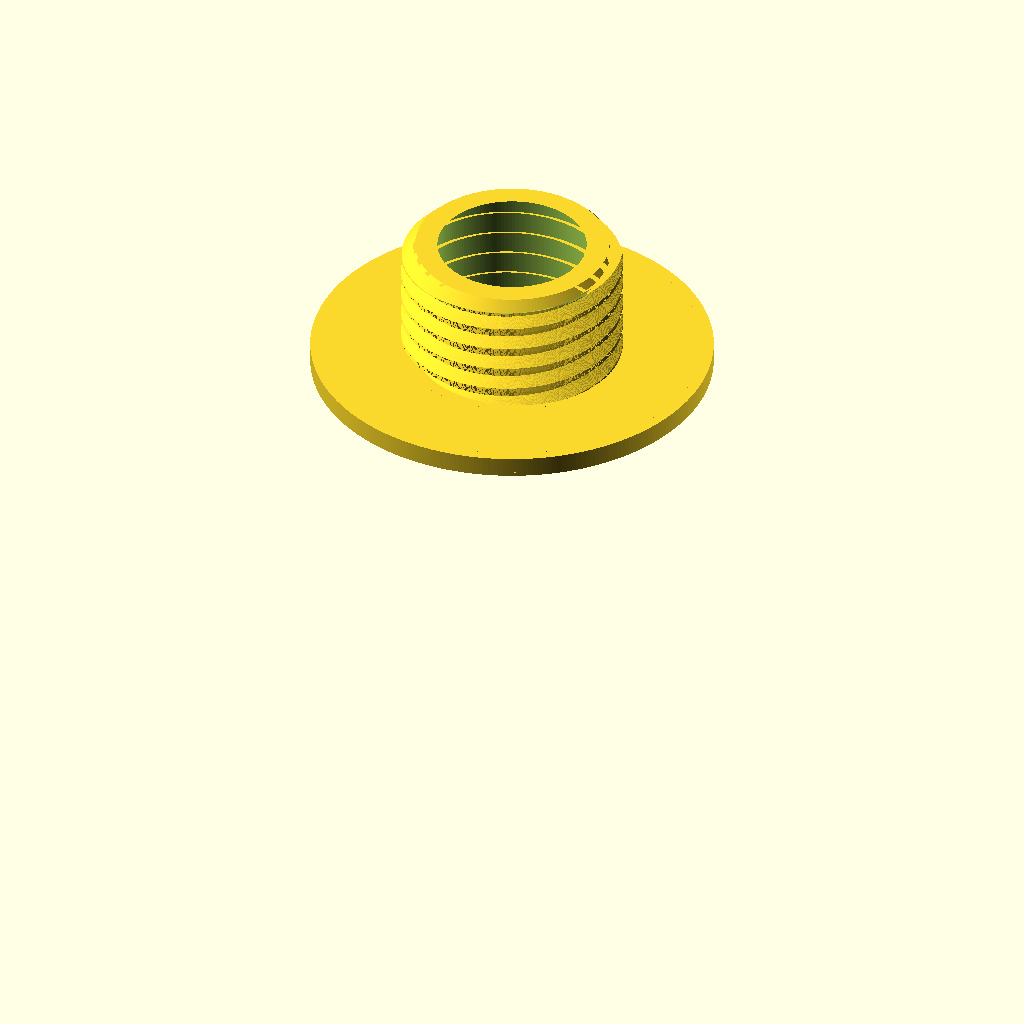
Cell 1 — every parameter at its default value.
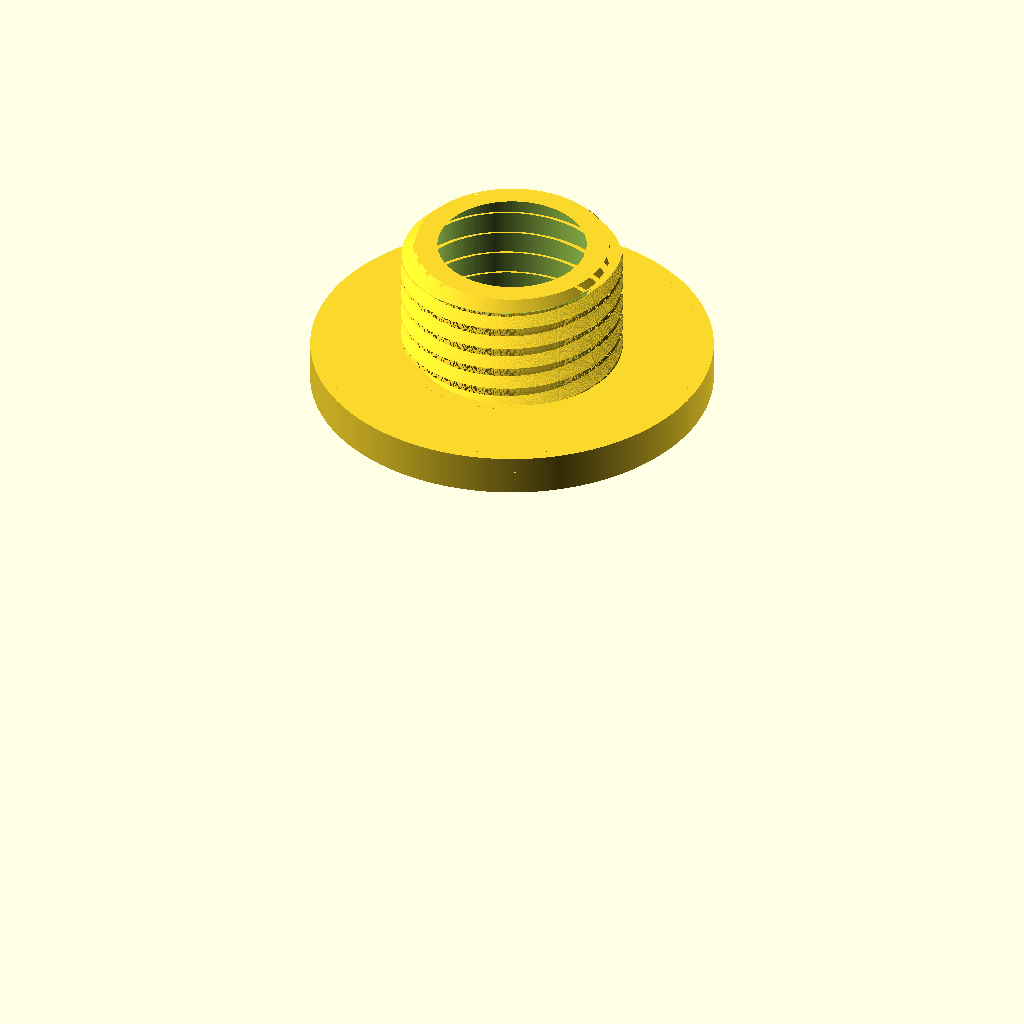
Cell 2: base_keep = 5.04 (everything else at default).
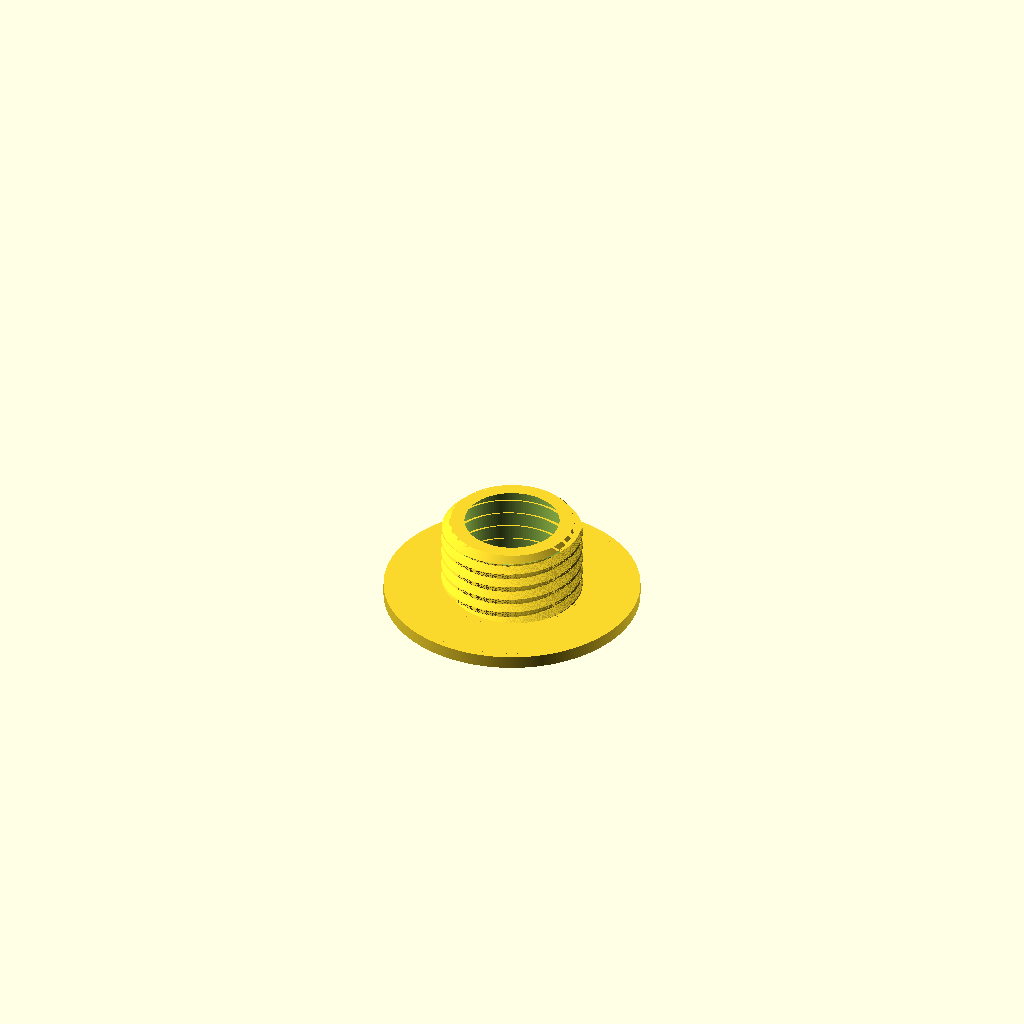
Cell 3: z_top = 170 (everything else at default).
All cells are drawn from the same view direction (rotation 55°, 0°, 25°, orthographic, colour scheme Cornfield), but the view is re-fitted for each cell, so position and scale can differ between cells as well as the parameter.
OpenSCAD source file models/threaded_post_d50x70_thread_test/threaded_post_d50x70_thread_test.scad:
// 螺纹试打件 threaded_post_d50x70_thread_test  (2026-09-14)
// = 母件 threaded_post_d50x70 在顶板底面横切只留上面: Φ50×2.52 实心圆片 (母件顶板) + 整段螺纹柱 (高 15, 中空壁厚 3)。
// 螺纹牙型/打印间隙/倒角/内孔全部来自母件 SCAD, 母件改参数这里自动同步。
// 与 build_stl.py 一致: 切面平移到 Z=0 贴床, 螺纹朝上。

use <../threaded_post_d50x70/threaded_post_d50x70.scad>

base_h    = 70;   // 母件下部圆柱高 (须与母件一致)
base_keep = 2.52; // 下部圆柱保留高度 = 母件顶板厚 plate_t (须与母件同步, 否则切进腔/过渡区)
z_top     = 85;   // 母件总高
z_cut     = base_h - base_keep;

translate([0, 0, -z_cut])
    intersection() {
        threaded_post_d50x70();
        translate([-30, -30, z_cut]) cube([60, 60, z_top - z_cut + 5]);
    }
Customizer parameters (derived from the source; name, type, default, range or options):
base_h: number, default 70
base_keep: number, default 2.52
z_top: number, default 85
